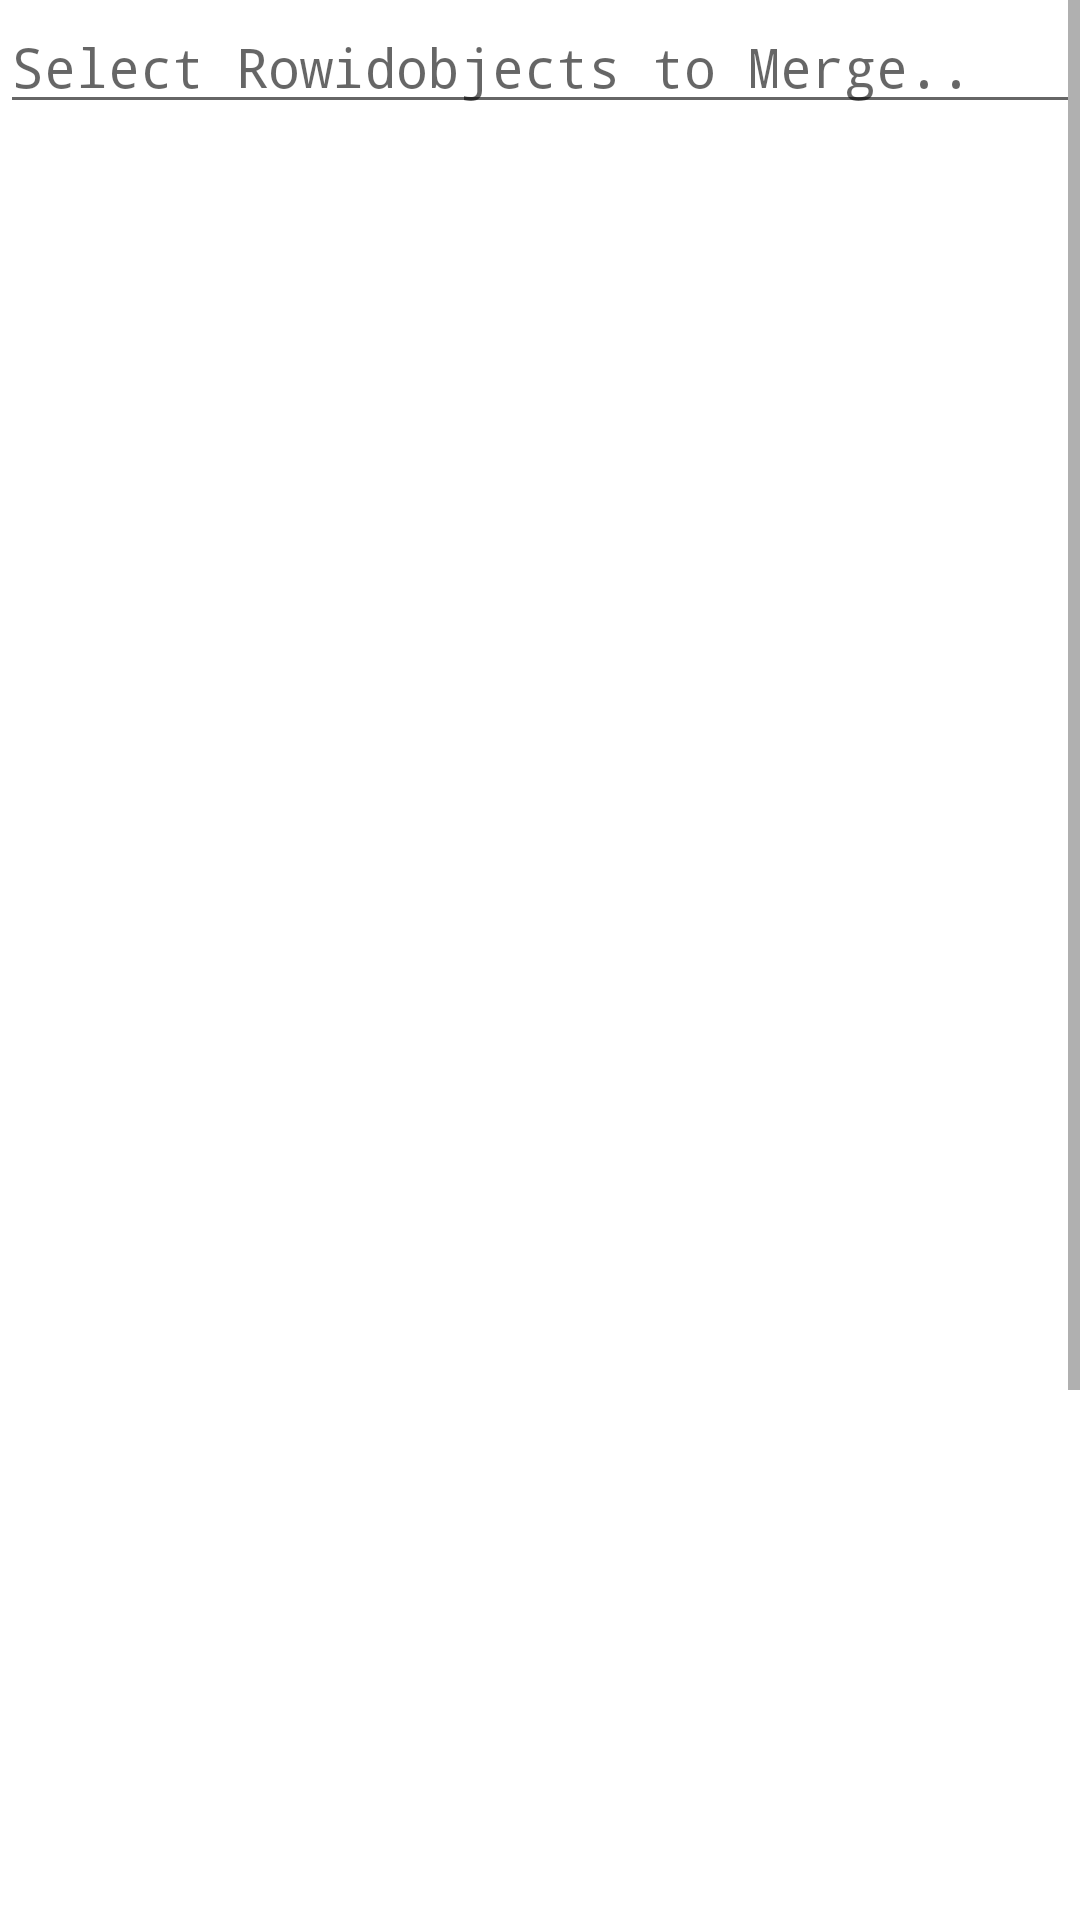

The Android layout XML behind this screen, and the referenced resources:
<!-- AndroidManifest.xml: fallback theme Theme.MaterialComponents.DayNight.NoActionBar -->
<!-- res/layout/activity_rowidobject.xml -->
<?xml version="1.0" encoding="utf-8"?>
<ScrollView xmlns:android="http://schemas.android.com/apk/res/android"
    android:layout_width="fill_parent"
    android:layout_height="fill_parent" >


<LinearLayout xmlns:android="http://schemas.android.com/apk/res/android"
    android:layout_width="fill_parent"
    android:layout_height="fill_parent"
    android:orientation="vertical" >
    
    
    <EditText android:id="@+id/inputSearch"
    	android:layout_width="fill_parent"
    	android:layout_height="fill_parent"
    	android:typeface="monospace"    	
    	android:hint="Select Rowidobjects to Merge.."
    	android:inputType="textVisiblePassword"/>
 
	
    <ListView
        android:id="@+id/list_view"
        android:typeface="monospace"
        android:textColor="#00FF00"        
        android:layout_width="fill_parent"
        android:listSelector="#FFFFFF"
        android:layout_height="800dp" />
 
    
     <Button
		android:id="@+id/btnMergeCandidates"
		
		android:text="Merge Records"
		android:textColor="#000000"
		android:textSize="14sp"
		android:layout_gravity="center_horizontal"
		android:layout_width="180dp"
		android:layout_height="43dp"
		android:background="@drawable/buttonshape"
		android:shadowColor="#A8A8A8"
		android:shadowDx="0"
		android:shadowDy="0"
		android:shadowRadius="5"
	/>
     
    
</LinearLayout>

</ScrollView>
<!-- resources referenced by this layout -->
<resources>
  <!-- drawable buttonshape (drawable) -->
  <?xml version="1.0" encoding="utf-8"?>
  <shape xmlns:android="http://schemas.android.com/apk/res/android" android:shape="rectangle" >
  <corners
  android:radius="14dp"
  />
  <gradient
  android:angle="45"
  android:centerX="35%"
  android:centerColor="#1FFFF8"
  android:startColor="#19FFF7"
  android:endColor="#33F8FF"
  android:type="linear"
  />
  <padding
  android:left="0dp"
  android:top="0dp"
  android:right="0dp"
  android:bottom="0dp"
  />
  <size
  android:width="192dp"
  android:height="43dp"
  />
  <stroke
  android:width="3dp"
  android:color="#24D6D0"
  />
  </shape>
</resources>
